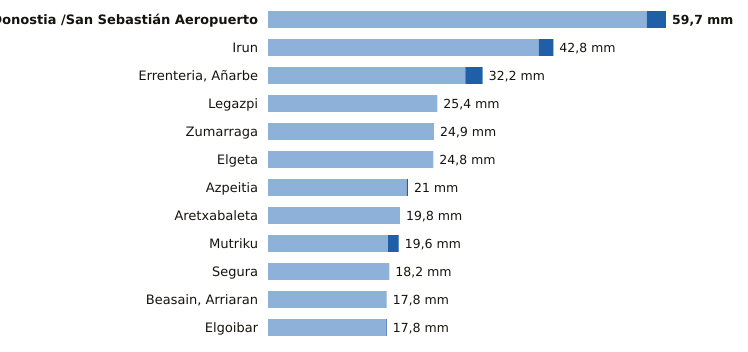

Source data for this figure (header and first rows):
estacion, provincia, indicativo, mm_6_dias_anteriores, mm_hoy, mm_7_dias, horas_de_hoy
Donostia /San Sebastián Aeropuerto, Gipuzkoa, 1014A, 56.8, 2.9, 59.7, 12
Irun, Gipuzkoa, 1012P, 40.6, 2.2, 42.8, 12
Errenteria, Añarbe, Gipuzkoa, 1021X, 29.6, 2.6, 32.2, 12
Legazpi, Gipuzkoa, 1037X, 25.4, 0.0, 25.4, 12
Zumarraga, Gipuzkoa, 1037Y, 24.9, 0.0, 24.9, 12
Elgeta, Gipuzkoa, 1049N, 24.8, 0.0, 24.8, 12
Azpeitia, Gipuzkoa, 1038X, 20.8, 0.2, 21.0, 12
Aretxabaleta, Gipuzkoa, 1048X, 19.8, 0.0, 19.8, 12
Mutriku, Gipuzkoa, 1052A, 18.0, 1.6, 19.6, 12
Segura, Gipuzkoa, 1025A, 18.2, 0.0, 18.2, 12
Beasain, Arriaran, Gipuzkoa, 1025X, 17.8, 0.0, 17.8, 12
Elgoibar, Gipuzkoa, 1050J, 17.7, 0.1, 17.8, 12
